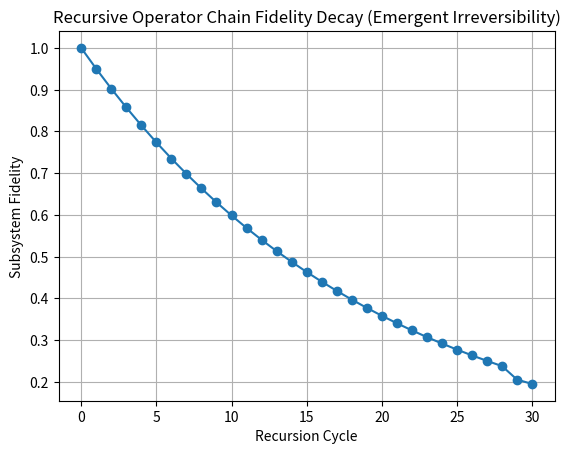

This figure's Python source:

import numpy as np
import matplotlib.pyplot as plt

def simulate_recursive_decay(num_cycles=30, initial_fidelity=1.0, decay_c=0.05, scatter_prob=0.1):
    fidelities = [initial_fidelity]
    current_fidelity = initial_fidelity

    for i in range(num_cycles):
        # Apply collapse (entropy increase)
        current_fidelity *= (1 - decay_c)

        # Apply scatter (random stochastic hit)
        if np.random.rand() < scatter_prob:
            current_fidelity *= np.random.uniform(0.8, 1.0)  # simulate stochastic fidelity disruption

        # Clip to 0
        current_fidelity = max(current_fidelity, 0)
        fidelities.append(current_fidelity)

    return fidelities

# Run and plot the simulation
fidelities = simulate_recursive_decay()
cycles = list(range(len(fidelities)))

plt.figure()
plt.plot(cycles, fidelities, marker='o')
plt.title("Recursive Operator Chain Fidelity Decay (Emergent Irreversibility)")
plt.xlabel("Recursion Cycle")
plt.ylabel("Subsystem Fidelity")
plt.grid(True)
plt.savefig("fidelity_decay_recursive_simulation.png")
plt.show()
